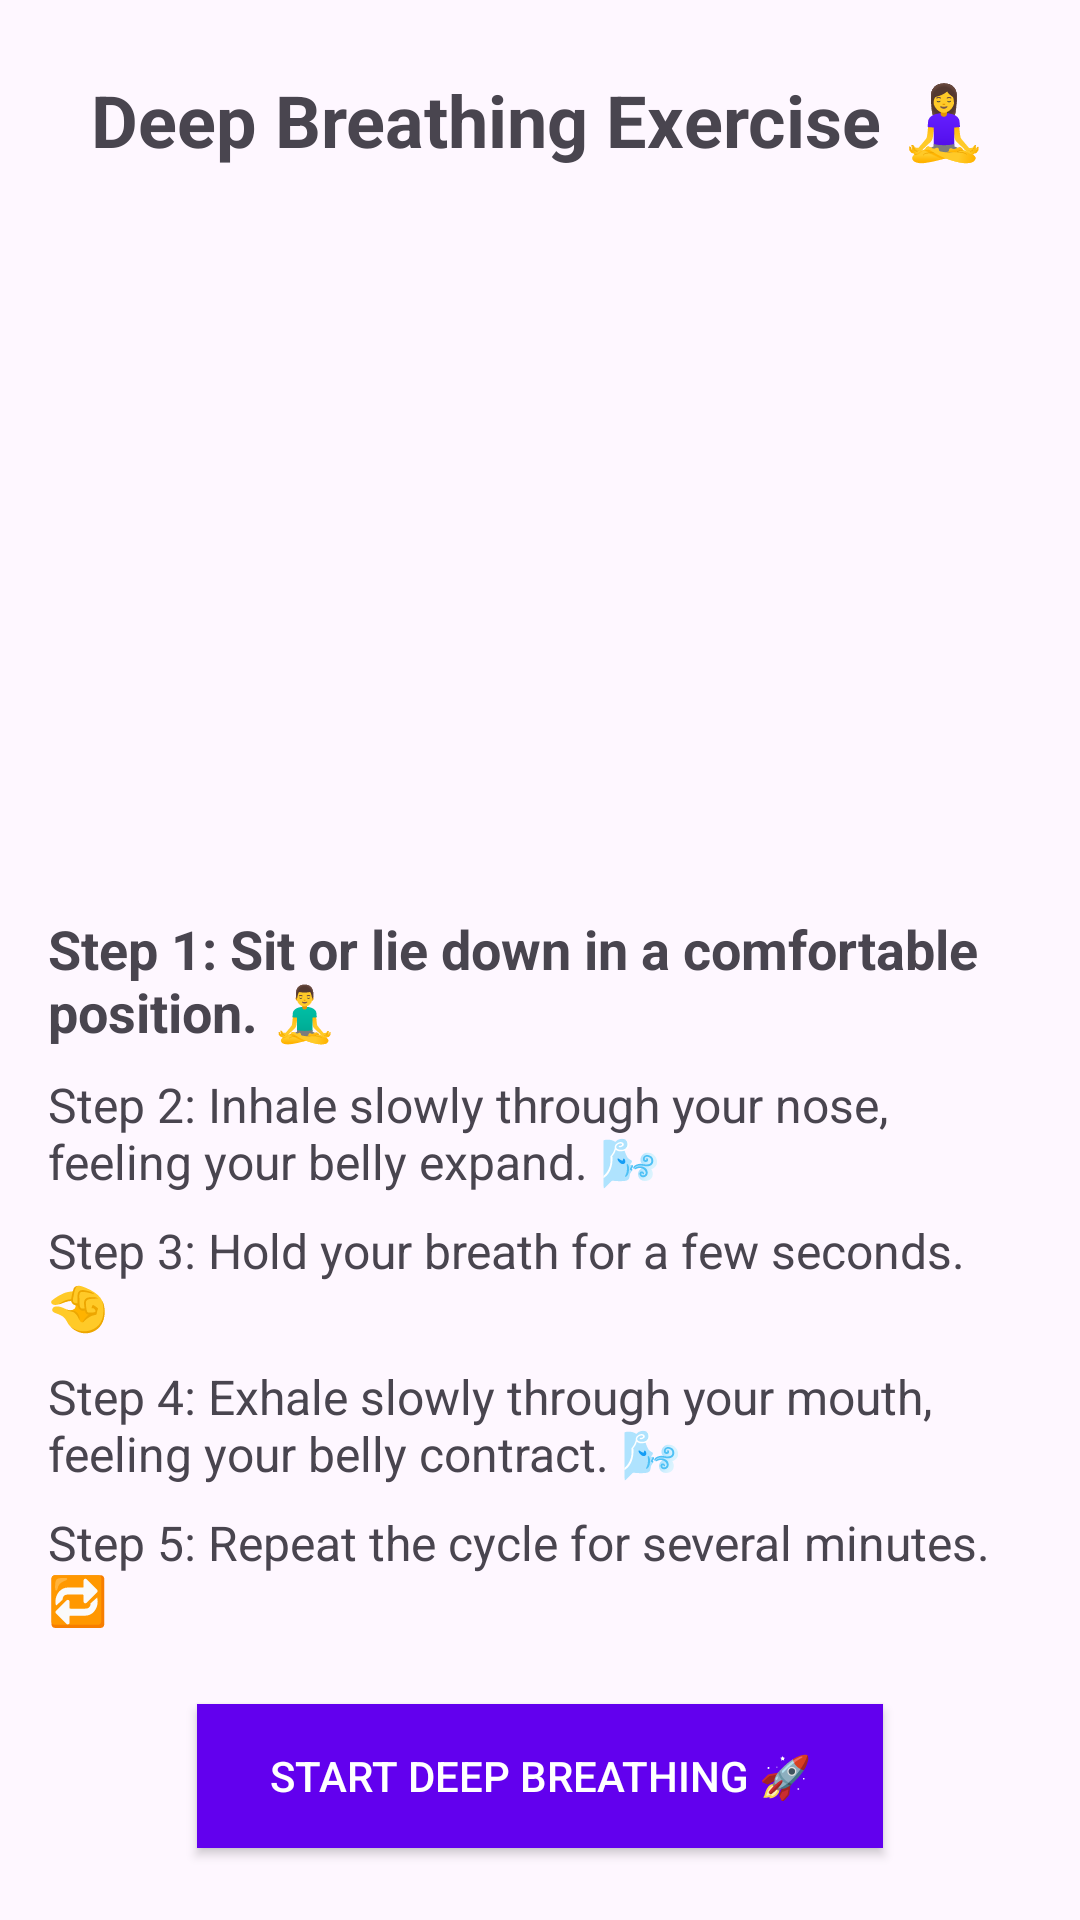

Reconstruct the res/layout file that produces this screen, plus the resources it refers to.
<!-- AndroidManifest.xml: application theme Theme.MindfulMoments -->
<!-- res/layout/fragment_deep_breathing.xml -->
<?xml version="1.0" encoding="utf-8"?>
<LinearLayout xmlns:android="http://schemas.android.com/apk/res/android"
    xmlns:tools="http://schemas.android.com/tools"
    android:layout_width="match_parent"
    android:layout_height="match_parent"
    android:orientation="vertical"
    android:gravity="center"
    tools:context=".DeepBreathingFragment">

    <TextView
        android:layout_width="wrap_content"
        android:layout_height="wrap_content"
        android:text="Deep Breathing Exercise 🧘‍♀️"
        android:textSize="24sp"
        android:textStyle="bold"
        android:layout_marginBottom="16dp"/>

    <ImageView
        android:id="@+id/imageViewGuide"
        android:layout_width="200dp"
        android:layout_height="200dp"
        android:src="@drawable/breathinandout"
        android:scaleType="fitCenter"
        android:contentDescription="Deep Breathing Guide"
        android:layout_marginBottom="16dp"/>

    <ScrollView
        android:layout_width="match_parent"
        android:layout_height="wrap_content">
        <LinearLayout
            android:layout_width="match_parent"
            android:layout_height="wrap_content"
            android:orientation="vertical"
            android:padding="16dp">

            <TextView
                android:layout_width="wrap_content"
                android:layout_height="wrap_content"
                android:text="Step 1: Sit or lie down in a comfortable position. 🧘‍♂️"
                android:textSize="18sp"
                android:textStyle="bold"
                android:layout_marginBottom="8dp"/>

            <TextView
                android:layout_width="wrap_content"
                android:layout_height="wrap_content"
                android:text="Step 2: Inhale slowly through your nose, feeling your belly expand. 🌬️"
                android:textSize="16sp"
                android:layout_marginBottom="8dp"/>

            <TextView
                android:layout_width="wrap_content"
                android:layout_height="wrap_content"
                android:text="Step 3: Hold your breath for a few seconds. 🤏"
                android:textSize="16sp"
                android:layout_marginBottom="8dp"/>

            <TextView
                android:layout_width="wrap_content"
                android:layout_height="wrap_content"
                android:text="Step 4: Exhale slowly through your mouth, feeling your belly contract. 🌬️"
                android:textSize="16sp"
                android:layout_marginBottom="8dp"/>

            <TextView
                android:layout_width="wrap_content"
                android:layout_height="wrap_content"
                android:text="Step 5: Repeat the cycle for several minutes. 🔁"
                android:textSize="16sp"
                android:layout_marginBottom="8dp"/>

        </LinearLayout>
    </ScrollView>

    <Button
        android:id="@+id/buttonStartBreathing"
        android:layout_width="wrap_content"
        android:layout_height="wrap_content"
        android:text="Start Deep Breathing 🚀"
        android:background="@color/colorPrimary"
        android:textColor="@android:color/white"
        android:paddingStart="24dp"
        android:paddingEnd="24dp"
        android:paddingTop="12dp"
        android:paddingBottom="12dp"
        android:onClick="startDeepBreathing"/>

</LinearLayout>
<!-- resources referenced by this layout -->
<resources>
  <color name="colorPrimary">#6200EE</color>
  <style name="Theme.MindfulMoments" parent="Base.Theme.MindfulMoments" />
  <style name="Base.Theme.MindfulMoments" parent="Theme.Material3.DayNight.NoActionBar">
  
  
      </style>
</resources>
